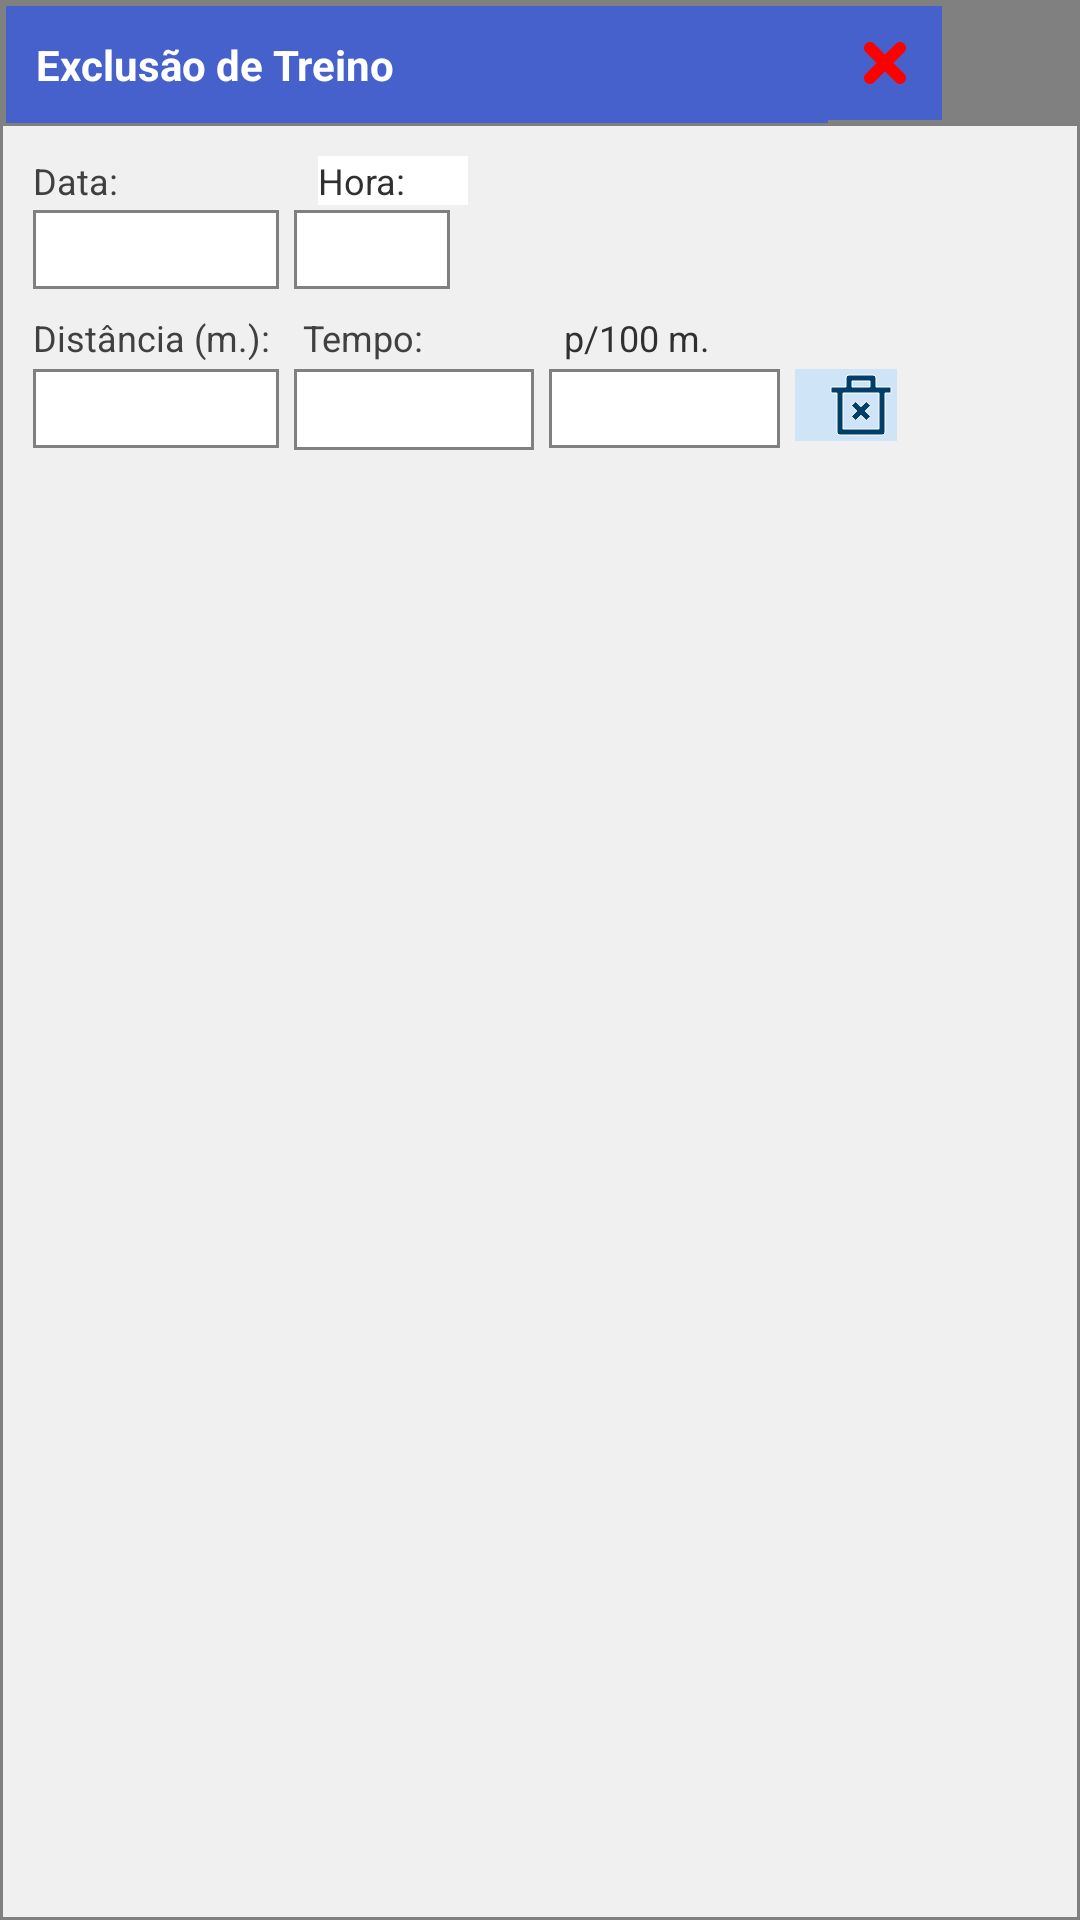

The Android layout XML behind this screen, and the referenced resources:
<!-- AndroidManifest.xml: application theme AppTheme -->
<!-- res/layout/treino_excluir_fragment.xml -->
<LinearLayout android:orientation="vertical" android:layout_width="308dp" android:layout_height="match_parent" android:maxWidth="308dp" android:padding="1dp" android:background="@color/cor_borda" xmlns:android="http://schemas.android.com/apk/res/android"><LinearLayout android:orientation="vertical" android:layout_width="match_parent" android:layout_height="match_parent" android:background="@color/cor_painel_background"><LinearLayout android:orientation="horizontal" android:layout_width="match_parent" android:layout_height="wrap_content" android:padding="1dp" android:background="@color/cor_borda"><TextView android:text="Exclusão de Treino" android:layout_width="274dp" android:layout_height="wrap_content" android:padding="10dp" style="@style/gstyTextViewTitulo" /><ImageButton android:id="@+id/treino_excluir_ibnFechar" android:src="@drawable/ic_close_red" android:background="@color/cor_dodgers" android:layout_width="38dp" android:layout_height="38dp" /></LinearLayout><RelativeLayout android:layout_width="match_parent" android:layout_height="wrap_content" android:background="@color/cor_painel_background" android:padding="10dp"><TextView android:id="@+id/treino_excluir_tbw01" android:text="Data:" android:layout_width="90dp" android:layout_height="wrap_content" android:layout_alignParentTop="true" android:layout_alignParentLeft="true" style="@style/gstyTextView" /><TextView android:id="@+id/treino_excluir_tbw02" android:text="Hora:" android:layout_width="50dp" android:layout_height="wrap_content" android:layout_marginLeft="5dp" android:layout_alignParentTop="true" android:layout_toRightOf="@+id/treino_excluir_tbw01" style="@style/gstyTextViewNewBranco" /><LinearLayout android:id="@+id/treino_excluir_llData" android:orientation="vertical" android:layout_width="wrap_content" android:layout_height="wrap_content" android:layout_marginTop="18dp" android:layout_below="@+id/treino_excluir_tvw01" android:layout_alignParentLeft="true" android:padding="1dp" android:background="@color/cor_borda"><TextView android:id="@+id/treino_excluir_tvwData" android:textAlignment="center" android:layout_width="80dp" android:layout_height="wrap_content" android:paddingTop="4dp" android:paddingBottom="4dp" style="@style/gstyTextViewNewBranco" /></LinearLayout><LinearLayout android:id="@+id/treino_excluir_llHora" android:orientation="vertical" android:layout_width="wrap_content" android:layout_height="wrap_content" android:layout_marginLeft="5dp" android:layout_marginTop="18dp" android:layout_below="@+id/treino_excluir_tvw02" android:layout_toRightOf="@+id/treino_excluir_llData" android:padding="1dp" android:background="@color/cor_borda"><TextView android:id="@+id/treino_excluir_tvwHora" android:textAlignment="center" android:layout_width="50dp" android:layout_height="wrap_content" android:paddingTop="4dp" android:paddingBottom="4dp" style="@style/gstyTextViewNewBranco" /></LinearLayout><TextView android:id="@+id/treino_excluir_tbw03" android:text="Distância (m.): " android:layout_width="90dp" android:layout_height="wrap_content" android:layout_marginLeft="0dp" android:layout_marginTop="8dp" android:layout_below="@+id/treino_excluir_llData" android:layout_alignParentLeft="true" style="@style/gstyTextView" /><TextView android:id="@+id/treino_excluir_tbw04" android:text="Tempo: " android:layout_width="82dp" android:layout_height="wrap_content" android:layout_marginLeft="0dp" android:layout_marginTop="8dp" android:layout_below="@+id/treino_excluir_llHora" android:layout_toRightOf="@+id/treino_excluir_tbw03" style="@style/gstyTextView" /><TextView android:id="@+id/treino_excluir_tbw05" android:text="p/100 m." android:layout_width="wrap_content" android:layout_height="wrap_content" android:layout_marginLeft="5dp" android:layout_marginTop="8dp" android:layout_below="@+id/treino_excluir_llHora" android:layout_toRightOf="@+id/treino_excluir_tbw04" style="@style/gstyTextViewNew" /><LinearLayout android:id="@+id/treino_excluir_llDistancia" android:orientation="vertical" android:layout_width="wrap_content" android:layout_height="wrap_content" android:layout_marginLeft="0dp" android:layout_marginTop="71dp" android:layout_below="@+id/treino_excluir_tvw03" android:layout_alignParentLeft="true" android:padding="1dp" android:background="@color/cor_borda"><TextView android:id="@+id/treino_excluir_tvwDistancia" android:textAlignment="center" android:layout_width="80dp" android:layout_height="wrap_content" android:paddingTop="4dp" android:paddingBottom="4dp" style="@style/gstyTextViewNewBranco" /></LinearLayout><LinearLayout android:id="@+id/treino_excluir_llTempo" android:orientation="horizontal" android:layout_width="80dp" android:layout_height="27dp" android:layout_marginLeft="5dp" android:layout_marginTop="71dp" android:layout_below="@+id/treino_excluir_tvw04" android:layout_toRightOf="@+id/treino_excluir_llDistancia" android:padding="1dp" android:background="@color/cor_borda"><TextView android:id="@+id/treino_excluir_tvwTempo" android:textAlignment="center" android:layout_width="match_parent" android:layout_height="match_parent" android:background="@color/white" style="@style/gstyTextViewNewBranco" /></LinearLayout><LinearLayout android:id="@+id/treino_excluir_llPor100m" android:orientation="vertical" android:layout_width="wrap_content" android:layout_height="wrap_content" android:layout_marginLeft="5dp" android:layout_marginTop="71dp" android:layout_below="@+id/treino_excluir_tvw05" android:layout_toRightOf="@+id/treino_excluir_llTempo" android:padding="1dp" android:background="@color/cor_borda"><TextView android:id="@+id/treino_excluir_tvwPor100m" android:textAlignment="center" android:editable="false" android:layout_width="75dp" android:layout_height="wrap_content" android:paddingTop="4dp" android:paddingBottom="4dp" style="@style/gstyTextViewNewBranco" /></LinearLayout><ImageButton android:id="@+id/treino_excluir_ibnExcluir" android:src="@drawable/ic_delete" android:layout_width="wrap_content" android:layout_height="wrap_content" android:layout_marginLeft="5dp" android:layout_marginTop="71dp" android:layout_toRightOf="@+id/treino_excluir_llPor100m" style="@style/gstyButtonImageLight" /></RelativeLayout></LinearLayout></LinearLayout>
<!-- resources referenced by this layout -->
<resources>
  <color name="cor_borda">#FF808080</color>
  <color name="cor_dodgers">#FF4660CC</color>
  <color name="cor_painel_background">#FFF0F0F0</color>
  <color name="white">@android:color/white</color>
  <!-- drawable ic_close_red (drawable) -->
  <vector android:width="24dp" android:height="24dp" android:viewportWidth="24" android:viewportHeight="24" xmlns:android="http://schemas.android.com/apk/res/android"><path android:fillColor="#FFFF0000" android:pathData="M14.8,12l3.6,-3.6c0.8,-0.8 0.8,-2 0,-2.8c-0.8,-0.8 -2,-0.8 -2.8,0L12,9.2L8.4,5.6c-0.8,-0.8 -2,-0.8 -2.8,0c-0.8,0.8 -0.8,2 0,2.8L9.2,12l-3.6,3.6c-0.8,0.8 -0.8,2 0,2.8C6,18.8 6.5,19 7,19s1,-0.2 1.4,-0.6l3.6,-3.6l3.6,3.6C16,18.8 16.5,19 17,19s1,-0.2 1.4,-0.6c0.8,-0.8 0.8,-2 0,-2.8L14.8,12z" /></vector>
  <!-- drawable ic_delete (drawable) -->
  <vector android:width="24dp" android:height="24dp" android:viewportWidth="24" android:viewportHeight="24" xmlns:android="http://schemas.android.com/apk/res/android"><path android:strokeColor="#FFFFFFFF" android:fillColor="#FF003F67" android:pathData="M17,6h5v2h-2v13a1,1 0,0 1,-1 1L5,22a1,1 0,0 1,-1 -1L4,8L2,8L2,6h5L7,3a1,1 0,0 1,1 -1h8a1,1 0,0 1,1 1v3zM18,8L6,8v12h12L18,8zM13.414,14l1.768,1.768 -1.414,1.414L12,15.414l-1.768,1.768 -1.414,-1.414L10.586,14l-1.768,-1.768 1.414,-1.414L12,12.586l1.768,-1.768 1.414,1.414L13.414,14zM9,4v2h6L15,4L9,4z" /></vector>
  <style name="gstyButtonImageLight"><item name="android:background">@color/cor_button_background</item><item name="android:paddingLeft">10sp</item><item name="android:textColor">@color/white</item></style>
  <style name="gstyTextView"><item name="android:gravity">center_vertical</item><item name="android:layout_height">wrap_content</item><item name="android:textColor">@color/cor_label</item><item name="android:textSize">12dp</item></style>
  <style name="gstyTextViewNew"><item name="android:layout_height">wrap_content</item><item name="android:textColor">@color/cor_texto_view_new</item><item name="android:textSize">12dp</item></style>
  <style name="gstyTextViewNewBranco"><item name="android:background">@color/white</item><item name="android:gravity">center_vertical</item><item name="android:layout_height">wrap_content</item><item name="android:textColor">@color/cor_texto_view_new</item><item name="android:textSize">12dp</item></style>
  <style name="gstyTextViewTitulo"><item name="android:background">@color/cor_dodgers</item><item name="android:layout_height">wrap_content</item><item name="android:textColor">@color/white</item><item name="android:textSize">14dp</item><item name="android:textStyle">bold</item></style>
  <style name="AppTheme" parent="Theme.AppCompat.Light.DarkActionBar"><item name="colorPrimary">@color/colorPrimary</item><item name="colorPrimaryDark">@color/colorPrimaryDark</item><item name="colorAccent">@color/colorAccent</item></style>
  <color name="cor_button_background">#FFD0E4F7</color>
  <color name="cor_label">#FF404040</color>
  <color name="cor_texto_view_new">#FF303030</color>
  <color name="colorPrimary">#FF4660CC</color>
  <color name="colorPrimaryDark">@color/blue</color>
  <color name="colorAccent">@color/blue</color>
  <color name="blue">#475ccc</color>
</resources>
